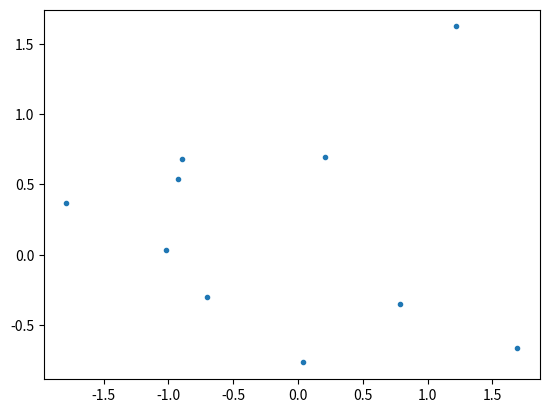

Write the Python code that produced this figure. (Note: this script raises an exception after producing the figure.)
import numpy as np
from matplotlib import pyplot as plt


##################
# main functions #
##################


def welzl(interior, boundary=np.zeros((0, 2))):
    """
    Find the smallest ellipse containing a set of points in the interior and
    another set of points on its boundary. To find the smallest ellipse
    containing a set of points without giben boundary points, the function can
    be called with the second argument empty (default usage).

    Arguments:
        interior: an array containing points in R2 as row vectors, representing
            points to be contained in the desired ellipse.
        boundary: an array containing points in R2 as row vectors, representing
            points to be on the boundary of the desired ellipse.

    Returns:
        an ellipse given by a tuple (c, a, b, t), where c = (x, y) is the
            center, a and b are the major and minor radii, and t is the
            rotation angle.
    """

    # stopping condition: stop either if interior is empty or if there are 5
    # points on the boundary, in which case a unique ellipse is determined.
    if interior.shape[0] == 0 or boundary.shape[0] >= 5:

        # if boundary has only 2 points, ellipse is degenerate
        if boundary.shape[0] <= 2:
            return None

        # call primitive functions to compute smallest ellipse going through
        # 3, 4, or 5 points.
        elif boundary.shape[0] == 3:
            return ellipse_from_boundary3(boundary)
        elif boundary.shape[0] == 4:
            return ellipse_from_boundary4(boundary)
        else:
            return ellipse_from_boundary5(boundary)

    # choose an arbitrary point in the interior set
    i = -1
    p = interior[i, :]

    # remove point from interior set
    interior_wo_p = np.delete(interior, i, 0)

    # recursively call the function to find the smallest ellipse containing
    # the interior points without p
    ellipse = welzl(interior_wo_p, boundary)

    # if p is in this ellipse, then this ellipse is also the smallest ellipse
    # containing interior
    if is_in_ellipse(p, ellipse):
        return ellipse

    # if not, then p must be on the boundary of the smallest ellipse
    else:
        return welzl(interior_wo_p, np.vstack([boundary, p]))


##########################################################
# primitive functions used by Welzl recursion base cases #
##########################################################


def ellipse_from_boundary5(S):
    """
    Compute the unique ellipse that passes through 5 boundary points.

    Arguments:
        S: an array of shape (5,2) containing points in R2 as row
            vectors, which are on the boundary of the desired ellipse.

    Returns:
        an ellipse given by a tuple (c, a, b, t), where c = (x, y) is the
            center, a and b are the major and minor radii, and t is the
            rotation angle.
    """
    assert S.shape == (5, 2)

    # find parameters of ellipse given in the form
    # s0 * x ** 2 + s1 * y ** 2 + 2 * s2 * x * y + s3 * x + s4 * y + 1 = 0.

    # build linear system of equations:
    x = S[:, 0]
    y = S[:, 1]
    A = np.column_stack((x**2, y**2, 2 * x * y, x, y))

    # if A is close to singular, then at least 3 points are colinear, in which
    # case an ellipse is not unique, then we give up on this ellipse
    if is_singular(A):
        return None

    # solve system of equations
    sol = np.linalg.solve(A, -np.ones(S.shape[0]))

    # find ellipse center
    c = np.linalg.solve(-2 * np.array([[sol[0], sol[2]], [sol[2], sol[1]]]), sol[3:5])

    # solve for the matrix F (ellipse representation in center form)
    A = np.vstack(
        [
            np.hstack([np.eye(3), -np.array([[sol[0], sol[2], sol[1]]]).T]),
            np.array([c[0] ** 2, 2 * c[0] * c[1], c[1] ** 2, -1]),
        ]
    )
    s = np.linalg.solve(A, np.array([0, 0, 0, 1]))
    F = np.array([[s[0], s[1]], [s[1], s[2]]])

    return center_form_to_geometric(F, c)


def ellipse_from_boundary4(S):
    """
    Compute the smallest ellipse that passes through 4 boundary points,
    based on the algorithm by:
    B. W. Silverman and D. M. Titterington, "Minimum covering ellipses,"
    SIAM Journal on Scientific and Statistical Computing 1, no. 4 (1980):
    401-409.

    Arguments:
        S: an array of shape (4,2) containing points in R2 as row
            vectors, which are on the boundary of the desired ellipse.

    Returns:
        an ellipse given by a tuple (c, a, b, t), where c = (x, y) is the
            center, a and b are the major and minor radii, and t is the
            rotation angle. This ellipse is the ellipse with the smallest
            area that passes through the 4 points.
    """
    assert S.shape == (4, 2)

    # sort coordinates in clockwise order
    Sc = S - np.mean(S, axis=0)
    angles = np.arctan2(Sc[:, 1], Sc[:, 0])
    S = S[np.argsort(-angles), :]

    # find intersection point of diagonals
    A = np.column_stack([S[2, :] - S[0, :], S[1, :] - S[3, :]])

    # if A is singular, give up on this ellipse
    if is_singular(A):
        return None

    b = S[1, :] - S[0, :]
    s = np.linalg.solve(A, b)
    diag_intersect = S[0, :] + s[0] * (S[2, :] - S[0, :])

    # shift to origin
    S = S - diag_intersect

    # rotate so one diagonal is parallel to x-axis
    AC = S[2, :] - S[0, :]
    theta = np.arctan2(AC[1], AC[0])
    rot_mat = np.array(
        [[np.cos(theta), np.sin(theta)], [-np.sin(theta), np.cos(theta)]]
    )
    S = rot_mat.dot(S.T).T

    # shear parallel to x-axis to make diagonals perpendicular
    m = (S[1, 0] - S[3, 0]) / (S[3, 1] - S[1, 1])
    shear_mat = np.array([[1, m], [0, 1]], dtype=np.float)
    S = shear_mat.dot(S.T).T

    # make the quadrilateral cyclic (i.e. all vertices lie on a circle)
    b = np.linalg.norm(S, axis=1)
    d = b[1] * b[3] / (b[2] * b[0])
    stretch_mat = np.diag(np.array([d**0.25, d**-0.25], dtype=np.float))
    S = stretch_mat.dot(S.T).T

    # compute optimal swing angle by solving cubic equation
    a = np.linalg.norm(S, axis=1)
    coeff = np.zeros(4)
    coeff[0] = -4 * a[1] ** 2 * a[2] * a[0]
    coeff[1] = -4 * a[1] * (a[2] - a[0]) * (a[1] ** 2 - a[2] * a[0])
    coeff[2] = (
        3 * a[1] ** 2 * (a[1] ** 2 + a[2] ** 2)
        - 8 * a[1] ** 2 * a[2] * a[0]
        + 3 * (a[1] ** 2 + a[2] ** 2) * a[0] ** 2
    )
    coeff[3] = coeff[1] / 2.0
    rts = np.roots(coeff)
    # take the unique root in the interval (-1, 1)
    rts = rts[(-1 < rts) & (rts < 1)]
    theta = np.arcsin(np.real(rts[0]))

    # apply transformation D_theta
    D_mat = np.array(
        [
            [np.cos(theta) ** -0.5, np.sin(theta) * np.cos(theta) ** -0.5],
            [0, np.cos(theta) ** 0.5],
        ]
    )
    S = D_mat.dot(S.T).T

    # find enclosing circle
    boundary = S[:-1, :]  # only 3 points are needed
    A = np.vstack([-2 * boundary.T, np.ones(boundary.shape[0])]).T
    if is_singular(A):
        return None
    b = -np.sum(boundary**2, axis=1)
    s = np.linalg.solve(A, b)

    # circle parameters (center and radius)
    circle_c = s[:2]
    circle_r = np.sqrt(np.sum(circle_c**2) - s[2])

    # total affine transform that was applied
    T_mat = D_mat.dot(stretch_mat).dot(shear_mat).dot(rot_mat)

    # find original ellipse parameters (in center form)
    ellipse_c = np.linalg.solve(T_mat, circle_c) + diag_intersect
    ellipse_F = T_mat.T.dot(T_mat) / circle_r**2

    return center_form_to_geometric(ellipse_F, ellipse_c)


def ellipse_from_boundary3(S):
    """
    Compute the smallest ellipse that passes through 3 boundary points.

    Arguments:
        S: an array of shape (3,2) containing points in R2 as row
            vectors, which are on the boundary of the desired ellipse.

    Returns:
        an ellipse given by a tuple (c, a, b, t), where c = (x, y) is the
            center, a and b are the major and minor radii, and t is the
            rotation angle. This ellipse is the ellipse with the smallest
            area that passes through the 3 points.
    """
    assert S.shape == (3, 2)

    # centroid
    c = np.mean(S, axis=0)

    # shift points
    Sc = S - c

    # if Sc is close to singular, then the 3 points are colinear, in which
    # case an ellipse is not unique, then we give up on this ellipse
    if is_singular(Sc):
        return None

    # ellipse matrix (center form)
    F = 1.5 * np.linalg.inv(Sc.T.dot(Sc))

    return center_form_to_geometric(F, c)


####################
# helper functions #
####################


def center_form_to_geometric(F, c):
    """
    Convert ellipse represented in center form:
        (x - c)^T * F * (x - c) = 1
    to geometrical representation, i.e. center, major-axis, minor-axis, and
    rotation angle.

    Arguments:
        F: array of shape (2,2), the matrix in the ellipse representation.
        c: array of length 2, the ellipse center.

    Returns:
        a tuple (c, a, b, t), where c = (x, y) is the center, a and
            b are the major and minor radii, and t is the rotation angle.
    """

    # extract a, b, and t from F by finding eigenvalues and eigenvectors
    w, V = np.linalg.eigh(F)

    # the eigenvalues are 1/a**2 and 1/b**2
    # the eigenvectors form the rotation matrix with angle t

    # if one the eigenvalues is not positive, the ellipse is degenerate
    if w[0] <= 0 or w[1] <= 0:
        return None

    # we assume without loss of generality 0 < t < pi.
    # V[1, 0] = sin(t), therefore it must be non-negative:
    if V[1, 0] < 0:
        V[:, 0] = -V[:, 0]

    # find t
    t = np.arccos(V[0, 0])  # V[0, 0] = cos(t)

    return c, 1 / np.sqrt(w[0]), 1 / np.sqrt(w[1]), t


def is_in_ellipse(point, ellipse):
    """
    Check if a point is contained in an ellipse.

    Arguments:
        point: array of length 2 representing a point in R2.
        ellipse: a tuple (c, a, b, t), where c = (x, y) is the center, a and
            b are the major and minor radii, and t is the rotation angle.

    Returns:
        bool: True if point is in ellipse, False otherwise.
    """

    # if ellipse is empty, return False
    if ellipse is None:
        return False

    # extract ellipse parameters
    c, a, b, t = ellipse

    # shift point by center of ellipse
    v = point - c

    # rotation matrix, by angle t
    rot_mat = np.array([[np.cos(t), np.sin(t)], [-np.sin(t), np.cos(t)]])

    # matrix F parametrizing ellipse in center form:
    # (x - c)^T * F * (x - c) = 1
    F = rot_mat.T.dot(np.diag(1 / np.array([a, b], dtype=np.float) ** 2)).dot(rot_mat)

    return v.T.dot(F.dot(v)) <= 1


def is_singular(A):
    """Checks if matrix is close to singular.

    Args:
        A: matrix

    Returns:
        bool: True if A is close to singular.
    """

    return np.linalg.cond(A) >= 1 / np.finfo(float).eps


#####################
# plotting function #
#####################


def sample_ellipse(ellipse, num_pts, endpoint=True):
    """
    Uniformly sample points on an ellipse.

    Arguments:
        ellipse: a tuple (c, a, b, t), where c = (x, y) is the center, a and
            b are the major and minor radii, and t is the rotation angle.
        num_pts: number of points to sample.
        endpoint: boolean. If True, repeat first point at the end (used for
            plotting).

    Returns:
        x: an array of shape (num_pts, 2) containing the sampled points as row
            vectors.
    """

    # extract ellipse parameters
    c, a, b, t = ellipse

    # rotation matrix
    rot_mat = np.array([[np.cos(t), -np.sin(t)], [np.sin(t), np.cos(t)]])

    # array of angles uniformly chosen between 0 and 2 * pi
    theta = np.linspace(0, 2 * np.pi, num_pts, endpoint=endpoint)

    # points on an ellipse with axis a, b before rotation and shift
    z = np.column_stack((a * np.cos(theta), b * np.sin(theta)))

    # rotate points by angle t and shift to center c
    x = rot_mat.dot(z.T).T + c

    return x


def plot_ellipse(ellipse, num_pts=100, str="-"):
    """
    Plot ellipse.

    Arguments:
        ellipse: a tuple (c, a, b, t), where c = (x, y) is the center, a and
            b are the major and minor radii, and t is the rotation angle.
        num_pts: number of points to sample the ellipse and plot.
        str: plot string to be passed to plot function.
    """

    # if ellipse is empty, do nothing
    if ellipse is None:
        return

    # sample points on ellipse
    x = sample_ellipse(ellipse, num_pts)

    # plot ellipse
    plt.plot(x[:, 0], x[:, 1], str)


###############
# test script #
###############


def main():

    plt.figure()

    # generate random points in R2
    points = np.random.randn(10, 2)
    plt.plot(points[:, 0], points[:, 1], ".")

    # find enclosing ellipse
    enclosing_ellipse = welzl(points)

    # plot resulting ellipse
    plot_ellipse(enclosing_ellipse, str="k--")

    plt.show()


if __name__ == "__main__":
    main()
